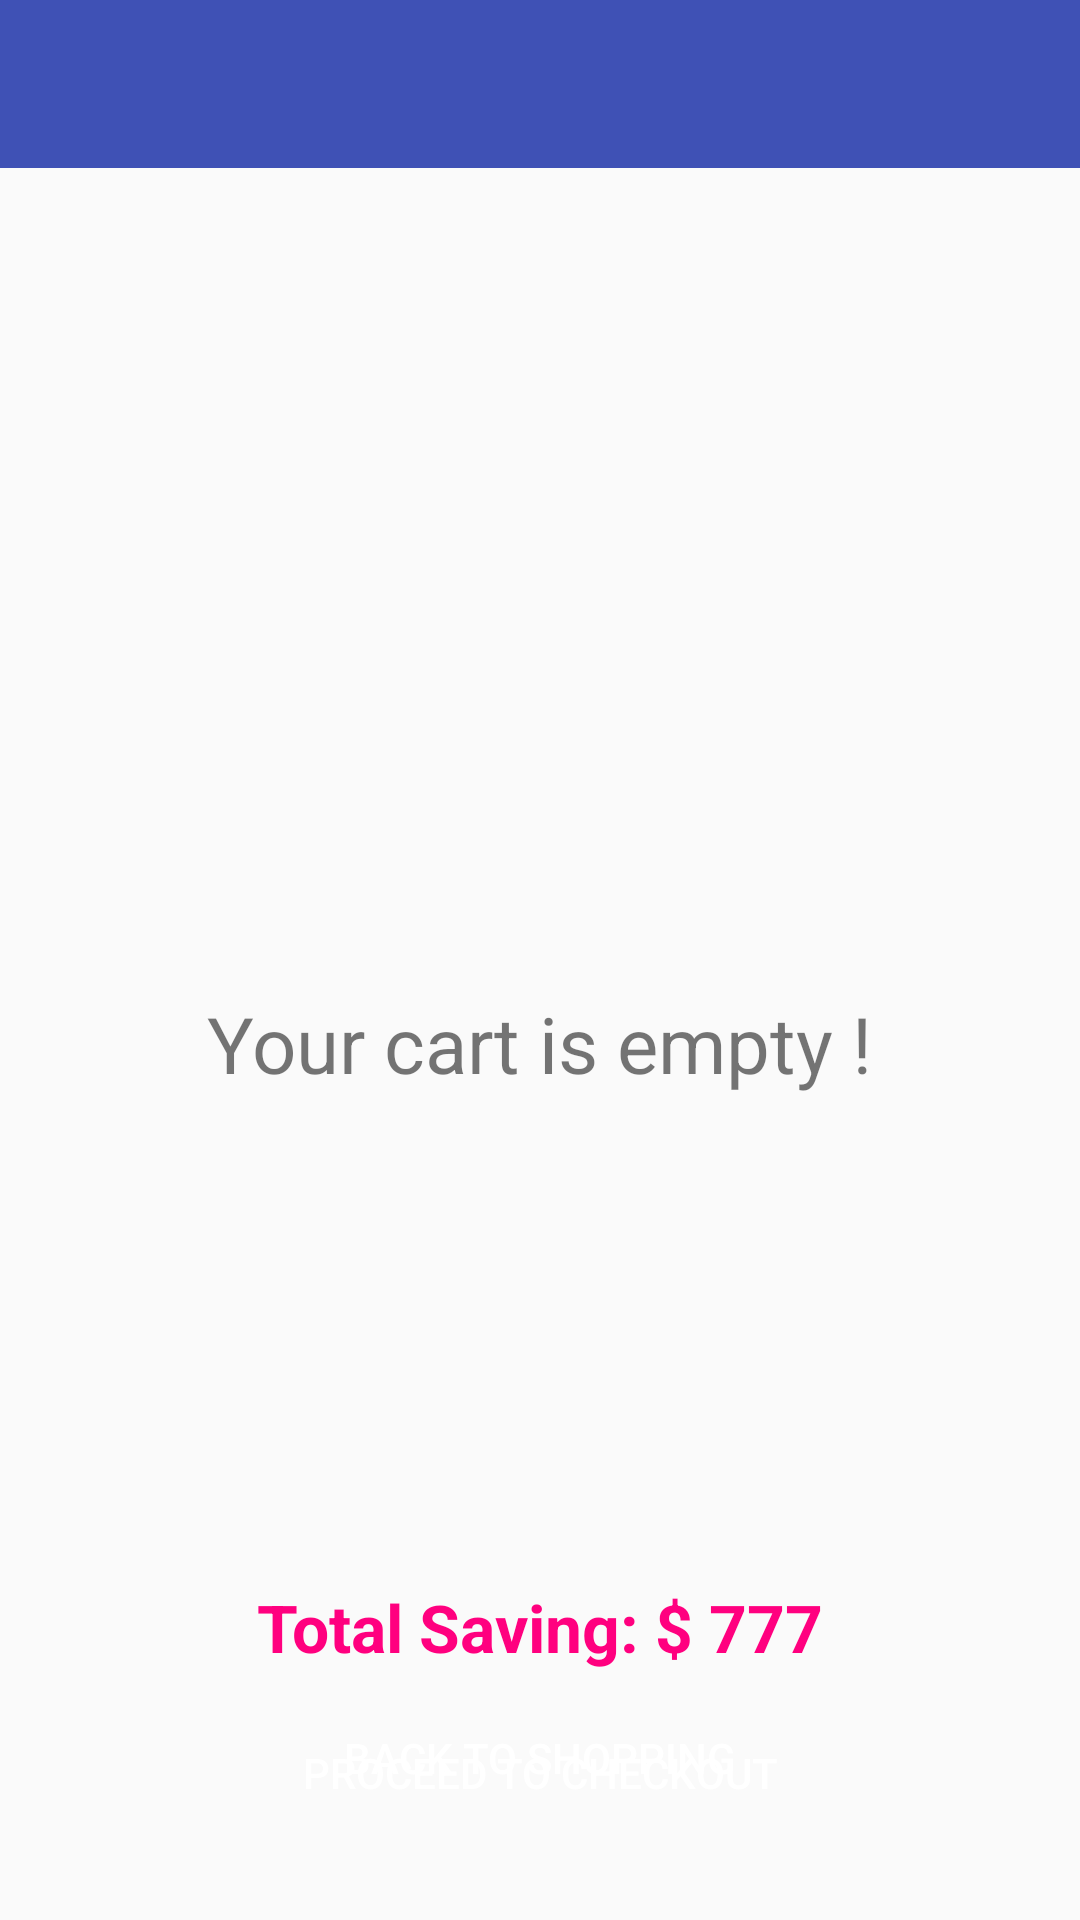

This screen was rendered from an Android layout file. Write that file and the resources it references.
<!-- AndroidManifest.xml: application theme AppTheme -->
<!-- res/layout/activity_cart.xml -->
<?xml version="1.0" encoding="utf-8"?>
<RelativeLayout xmlns:android="http://schemas.android.com/apk/res/android"
    android:layout_width="match_parent"
    android:layout_height="match_parent"
    xmlns:app="http://schemas.android.com/apk/res-auto">

    <include layout="@layout/app_bar" />

    <RelativeLayout
        android:padding="15dp"
        android:layout_below="@+id/tool_bar"
        android:id="@+id/interface_cart_empty"
        android:layout_width="match_parent"
        android:layout_height="match_parent">
        <TextView
            android:layout_width="wrap_content"
            android:layout_height="wrap_content"
            android:layout_centerInParent="true"
            android:text="Your cart is empty !"
            android:textSize="26dp" />
        <Button
            android:id="@+id/button_cart_to_category"
            android:text="Back To Shopping"
            android:layout_width="match_parent"
            android:layout_height="wrap_content"
            android:layout_alignParentBottom="true"
            android:textColor="@color/colorWhite"
            android:background="@drawable/layout_button"
            android:layout_marginBottom="15dp"
            />
    </RelativeLayout>

    <RelativeLayout
        android:id="@+id/interface_cart_view"
        android:layout_width="match_parent"
        android:layout_height="match_parent"
        android:layout_below="@+id/tool_bar">
        <ScrollView
            android:layout_width="match_parent"
            android:layout_height="match_parent"
            android:layout_above="@+id/interface_cart_view_bottom"
            android:layout_below="@+id/tool_bar">
            <LinearLayout
                android:layout_width="match_parent"
                android:layout_height="match_parent"
                android:orientation="vertical">
                <androidx.recyclerview.widget.RecyclerView
                android:id="@+id/recycler_view_cart"
                style="@style/RecyclerView" />















































































































            </LinearLayout>


        </ScrollView>

        <LinearLayout
            android:padding="15dp"
            android:id="@+id/interface_cart_view_bottom"
            android:layout_marginBottom="10dp"
            android:layout_width="match_parent"
            android:layout_height="wrap_content"
            android:layout_alignParentBottom="true"
            android:orientation="vertical">

            <TextView
                android:id="@+id/text_view_sub_total_cart"
                android:layout_width="wrap_content"
                android:layout_height="wrap_content"
                android:layout_gravity="center"
                android:layout_margin="10dp"
                android:textStyle="bold"
                android:textSize="22dp"
                android:text="Total Saving: $ 777"
                android:textColor="@color/colorPop" />
            <Button
                android:id="@+id/button_checkout_cart"
                android:layout_width="match_parent"
                android:layout_height="wrap_content"
                android:background="@drawable/layout_button"
                android:text="Proceed to Checkout"
                android:textColor="@color/colorWhite" />
        </LinearLayout>

    </RelativeLayout>













</RelativeLayout>
<!-- res/layout/app_bar.xml (included above) -->
<androidx.appcompat.widget.Toolbar xmlns:android="http://schemas.android.com/apk/res/android"
    xmlns:app="http://schemas.android.com/apk/res-auto"
    android:id="@+id/tool_bar"
    android:layout_width="match_parent"
    android:layout_height="wrap_content"
    android:background="@color/colorPrimary"
    app:titleTextColor="@color/colorWhite"
    android:theme="@style/Platform.MaterialComponents"
    >
</androidx.appcompat.widget.Toolbar>
<!-- resources referenced by this layout -->
<resources>
  <color name="colorPop">#FF007F</color>
  <color name="colorPrimary">#3F51B5</color>
  <color name="colorWhite">#FFFFFF</color>
  <style name="RecyclerView">
          <item name="android:layout_width">match_parent</item>
          <item name="android:layout_height">match_parent</item>
          <item name="android:background">@color/colorWhite</item>
      </style>
  <style name="AppTheme" parent="Theme.AppCompat.Light.NoActionBar">
          
          <item name="colorPrimary">@color/colorPrimary</item>
          <item name="colorPrimaryDark">@color/colorPrimaryDark</item>
          <item name="colorAccent">@color/colorAccent</item>
      </style>
  <color name="colorPrimaryDark">#303F9F</color>
  <color name="colorAccent">#FFA500</color>
</resources>
